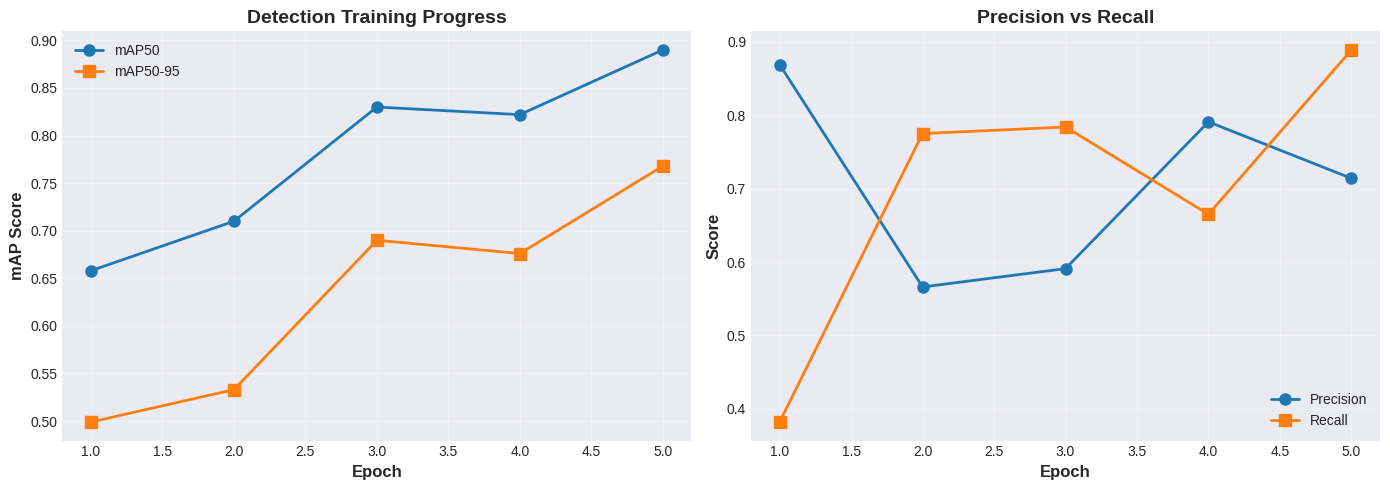
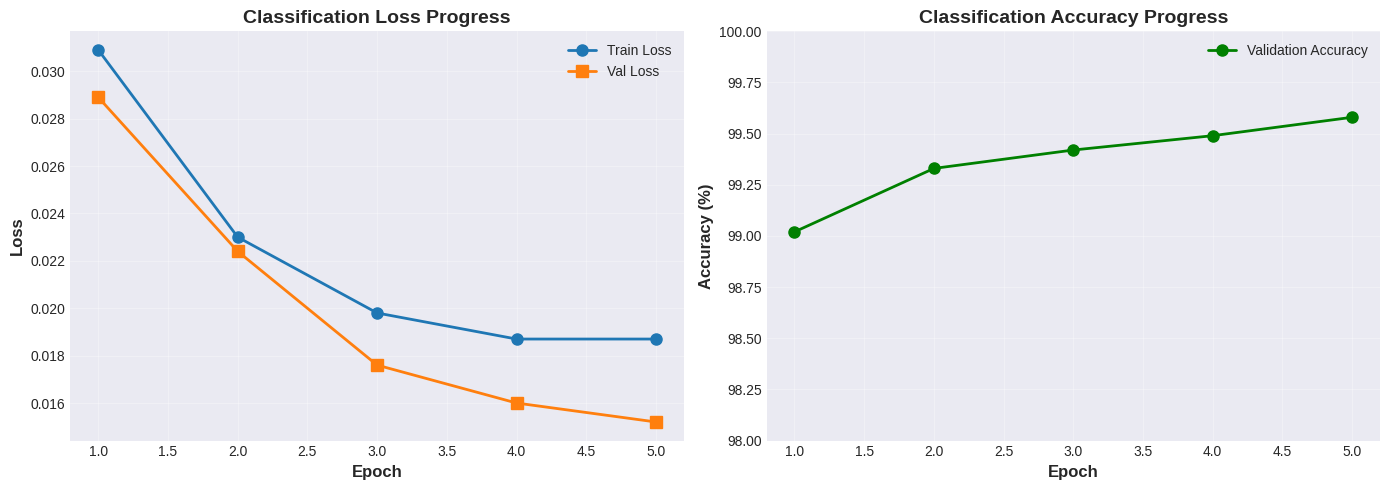
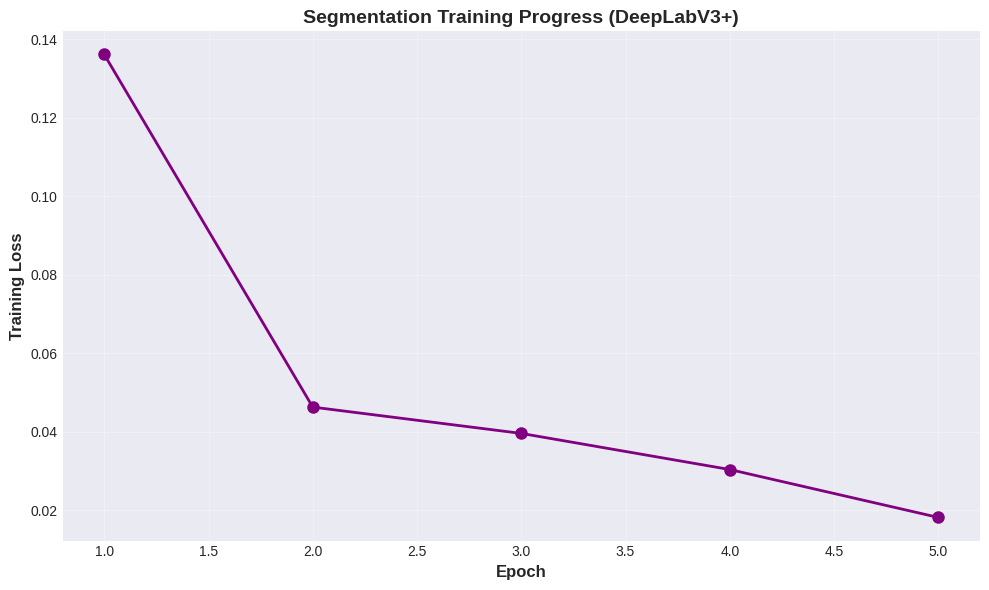
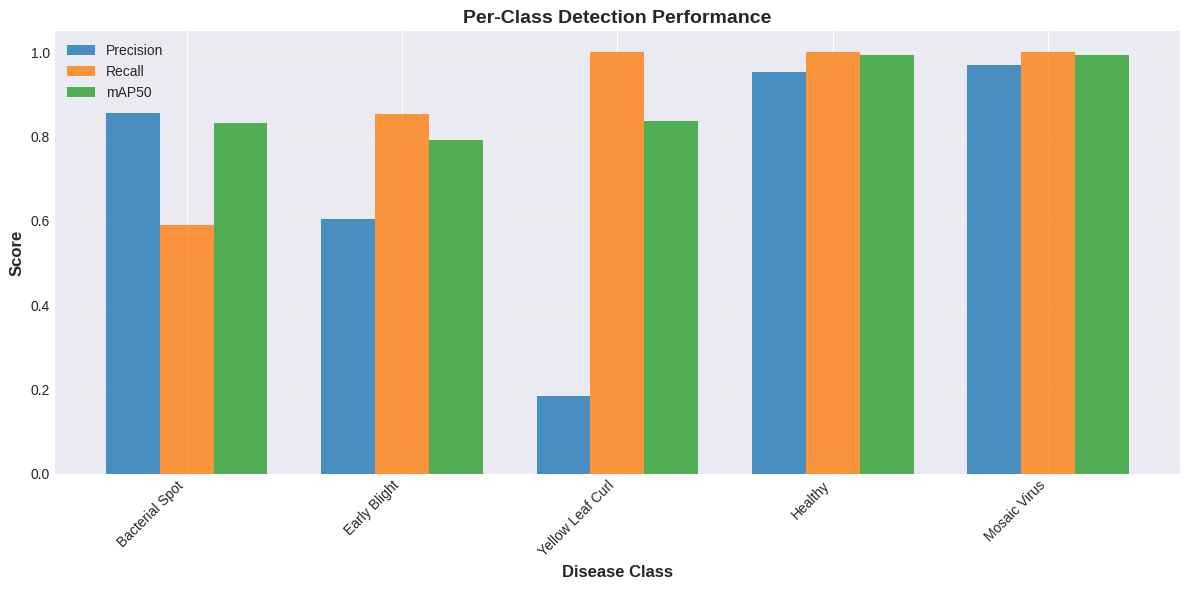
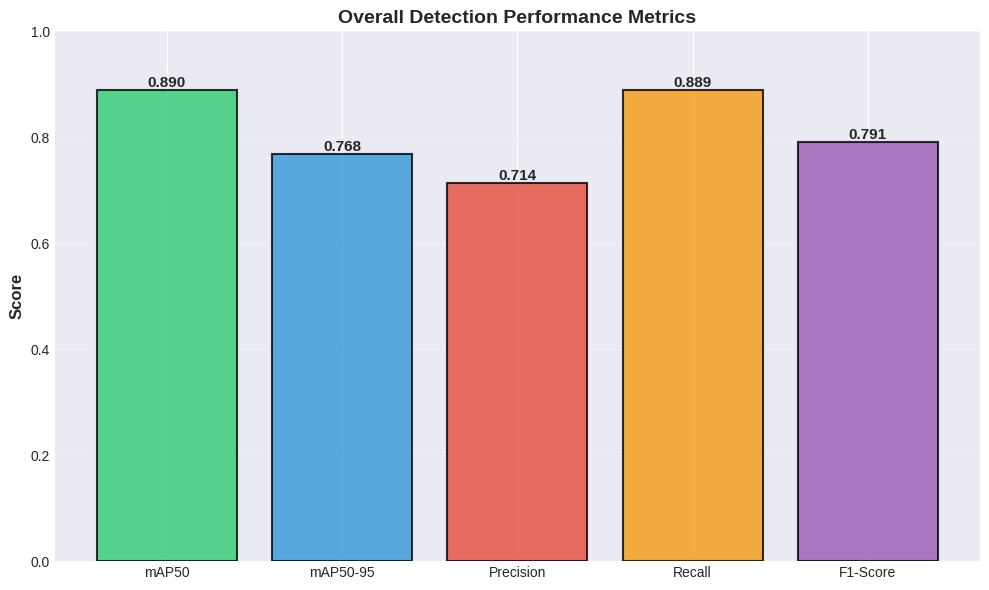
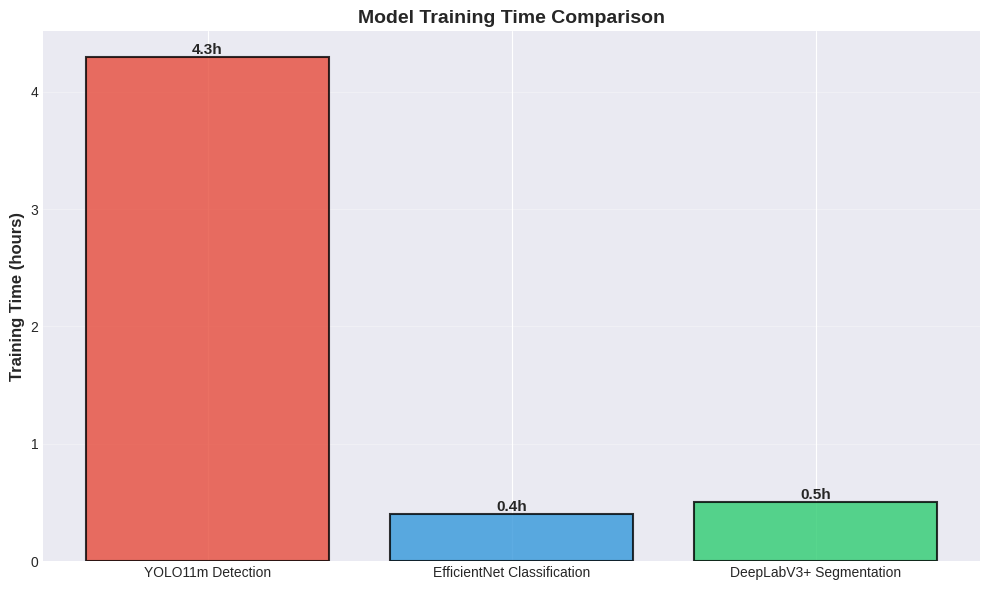

Here is the Python script that generated these plots, in order:
"""
Generate training performance graphs for documentation
"""
import matplotlib.pyplot as plt
import numpy as np
from pathlib import Path

# Create docs directory if it doesn't exist
docs_dir = Path("docs")
docs_dir.mkdir(exist_ok=True)

# Set style
plt.style.use('seaborn-v0_8-darkgrid')

# 1. Detection Training Progress
epochs = [1, 2, 3, 4, 5]
mAP50 = [0.658, 0.710, 0.830, 0.822, 0.890]
mAP50_95 = [0.499, 0.533, 0.690, 0.676, 0.768]
precision = [0.869, 0.566, 0.591, 0.791, 0.714]
recall = [0.382, 0.775, 0.784, 0.665, 0.889]

fig, (ax1, ax2) = plt.subplots(1, 2, figsize=(14, 5))

ax1.plot(epochs, mAP50, 'o-', label='mAP50', linewidth=2, markersize=8)
ax1.plot(epochs, mAP50_95, 's-', label='mAP50-95', linewidth=2, markersize=8)
ax1.set_xlabel('Epoch', fontsize=12, fontweight='bold')
ax1.set_ylabel('mAP Score', fontsize=12, fontweight='bold')
ax1.set_title('Detection Training Progress', fontsize=14, fontweight='bold')
ax1.legend(fontsize=10)
ax1.grid(True, alpha=0.3)

ax2.plot(epochs, precision, 'o-', label='Precision', linewidth=2, markersize=8)
ax2.plot(epochs, recall, 's-', label='Recall', linewidth=2, markersize=8)
ax2.set_xlabel('Epoch', fontsize=12, fontweight='bold')
ax2.set_ylabel('Score', fontsize=12, fontweight='bold')
ax2.set_title('Precision vs Recall', fontsize=14, fontweight='bold')
ax2.legend(fontsize=10)
ax2.grid(True, alpha=0.3)

plt.tight_layout()
plt.savefig(docs_dir / 'detection_training.png', dpi=300, bbox_inches='tight')
plt.close()

# 2. Classification Training Progress
epochs = [1, 2, 3, 4, 5]
train_loss = [0.0309, 0.0230, 0.0198, 0.0187, 0.0187]
val_loss = [0.0289, 0.0224, 0.0176, 0.0160, 0.0152]
val_acc = [99.02, 99.33, 99.42, 99.49, 99.58]

fig, (ax1, ax2) = plt.subplots(1, 2, figsize=(14, 5))

ax1.plot(epochs, train_loss, 'o-', label='Train Loss', linewidth=2, markersize=8)
ax1.plot(epochs, val_loss, 's-', label='Val Loss', linewidth=2, markersize=8)
ax1.set_xlabel('Epoch', fontsize=12, fontweight='bold')
ax1.set_ylabel('Loss', fontsize=12, fontweight='bold')
ax1.set_title('Classification Loss Progress', fontsize=14, fontweight='bold')
ax1.legend(fontsize=10)
ax1.grid(True, alpha=0.3)

ax2.plot(epochs, val_acc, 'o-', label='Validation Accuracy', linewidth=2, markersize=8, color='green')
ax2.set_xlabel('Epoch', fontsize=12, fontweight='bold')
ax2.set_ylabel('Accuracy (%)', fontsize=12, fontweight='bold')
ax2.set_title('Classification Accuracy Progress', fontsize=14, fontweight='bold')
ax2.legend(fontsize=10)
ax2.grid(True, alpha=0.3)
ax2.set_ylim([98, 100])

plt.tight_layout()
plt.savefig(docs_dir / 'classification_training.png', dpi=300, bbox_inches='tight')
plt.close()

# 3. Segmentation Training Progress
epochs = [1, 2, 3, 4, 5]
train_loss = [0.1361, 0.0463, 0.0396, 0.0304, 0.0182]

fig, ax = plt.subplots(figsize=(10, 6))
ax.plot(epochs, train_loss, 'o-', linewidth=2, markersize=8, color='purple')
ax.set_xlabel('Epoch', fontsize=12, fontweight='bold')
ax.set_ylabel('Training Loss', fontsize=12, fontweight='bold')
ax.set_title('Segmentation Training Progress (DeepLabV3+)', fontsize=14, fontweight='bold')
ax.grid(True, alpha=0.3)

plt.tight_layout()
plt.savefig(docs_dir / 'segmentation_training.png', dpi=300, bbox_inches='tight')
plt.close()

# 4. Per-Class Performance
classes = ['Bacterial Spot', 'Early Blight', 'Yellow Leaf Curl', 'Healthy', 'Mosaic Virus']
precision_vals = [0.857, 0.605, 0.185, 0.954, 0.970]
recall_vals = [0.591, 0.854, 1.000, 1.000, 1.000]
mAP50_vals = [0.832, 0.792, 0.837, 0.995, 0.995]

x = np.arange(len(classes))
width = 0.25

fig, ax = plt.subplots(figsize=(12, 6))
rects1 = ax.bar(x - width, precision_vals, width, label='Precision', alpha=0.8)
rects2 = ax.bar(x, recall_vals, width, label='Recall', alpha=0.8)
rects3 = ax.bar(x + width, mAP50_vals, width, label='mAP50', alpha=0.8)

ax.set_xlabel('Disease Class', fontsize=12, fontweight='bold')
ax.set_ylabel('Score', fontsize=12, fontweight='bold')
ax.set_title('Per-Class Detection Performance', fontsize=14, fontweight='bold')
ax.set_xticks(x)
ax.set_xticklabels(classes, rotation=45, ha='right')
ax.legend(fontsize=10)
ax.grid(True, alpha=0.3, axis='y')

plt.tight_layout()
plt.savefig(docs_dir / 'per_class_performance.png', dpi=300, bbox_inches='tight')
plt.close()

# 5. Overall Performance Summary
metrics = ['mAP50', 'mAP50-95', 'Precision', 'Recall', 'F1-Score']
values = [0.890, 0.768, 0.714, 0.889, 0.791]
colors = ['#2ecc71', '#3498db', '#e74c3c', '#f39c12', '#9b59b6']

fig, ax = plt.subplots(figsize=(10, 6))
bars = ax.bar(metrics, values, color=colors, alpha=0.8, edgecolor='black', linewidth=1.5)
ax.set_ylabel('Score', fontsize=12, fontweight='bold')
ax.set_title('Overall Detection Performance Metrics', fontsize=14, fontweight='bold')
ax.set_ylim([0, 1.0])
ax.grid(True, alpha=0.3, axis='y')

# Add value labels on bars
for bar in bars:
    height = bar.get_height()
    ax.text(bar.get_x() + bar.get_width()/2., height,
            f'{height:.3f}',
            ha='center', va='bottom', fontsize=11, fontweight='bold')

plt.tight_layout()
plt.savefig(docs_dir / 'overall_performance.png', dpi=300, bbox_inches='tight')
plt.close()

# 6. Training Time Comparison
models = ['YOLO11m Detection', 'EfficientNet Classification', 'DeepLabV3+ Segmentation']
times = [4.3, 0.4, 0.5]  # hours
colors = ['#e74c3c', '#3498db', '#2ecc71']

fig, ax = plt.subplots(figsize=(10, 6))
bars = ax.bar(models, times, color=colors, alpha=0.8, edgecolor='black', linewidth=1.5)
ax.set_ylabel('Training Time (hours)', fontsize=12, fontweight='bold')
ax.set_title('Model Training Time Comparison', fontsize=14, fontweight='bold')
ax.grid(True, alpha=0.3, axis='y')

# Add value labels on bars
for bar in bars:
    height = bar.get_height()
    ax.text(bar.get_x() + bar.get_width()/2., height,
            f'{height:.1f}h',
            ha='center', va='bottom', fontsize=11, fontweight='bold')

plt.tight_layout()
plt.savefig(docs_dir / 'training_time_comparison.png', dpi=300, bbox_inches='tight')
plt.close()

print("Training graphs generated successfully!")
print(f"Graphs saved to: {docs_dir.absolute()}")
print("\nGenerated files:")
print("  - detection_training.png")
print("  - classification_training.png")
print("  - segmentation_training.png")
print("  - per_class_performance.png")
print("  - overall_performance.png")
print("  - training_time_comparison.png")
